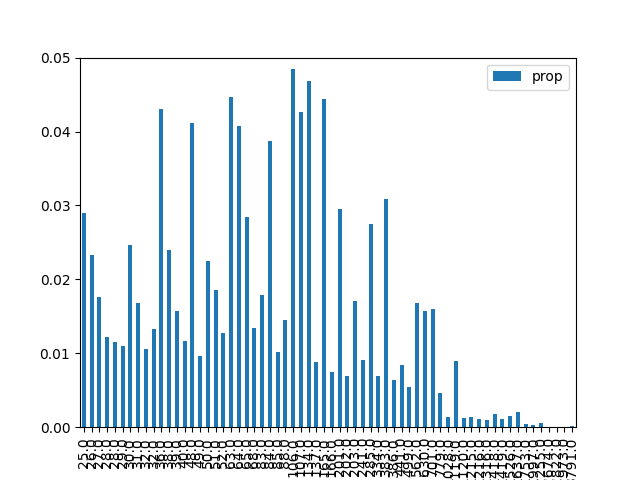

The table this chart was drawn from, first rows:
, result, prop, energy
1, 000001, 0.02891, 25.0
9, 001001, 0.02324, 26.0
18, 010010, 0.01762, 27.0
26, 011010, 0.01214, 28.0
38, 100110, 0.01155, 28.0
29, 011101, 0.01094, 29.0
5, 000101, 0.0247, 30.0
33, 100001, 0.01676, 31.0
42, 101010, 0.01055, 32.0
22, 010110, 0.01322, 32.0
20, 010100, 0.04302, 36.0
6, 000110, 0.024, 38.0
34, 100010, 0.01575, 39.0
41, 101001, 0.01173, 40.0
24, 011000, 0.04113, 48.0
45, 101101, 0.009638, 49.0
10, 001010, 0.02245, 50.0
17, 010001, 0.01855, 51.0
37, 100101, 0.01277, 52.0
16, 010000, 0.04472, 63.0
36, 100100, 0.0407, 64.0
2, 000010, 0.02848, 65.0
25, 011001, 0.01336, 68.0
13, 001101, 0.01785, 83.0
40, 101000, 0.03875, 84.0
30, 011110, 0.01013, 85.0
21, 010101, 0.01446, 88.0
4, 000100, 0.04845, 106.0
32, 100000, 0.04269, 107.0
8, 001000, 0.04684, 134.0
46, 101110, 0.008842, 137.0
0, 000000, 0.04435, 165.0
53, 110101, 0.00753, 166.0
28, 011100, 0.02951, 201.0
57, 111001, 0.006956, 202.0
14, 001110, 0.01708, 203.0
49, 110001, 0.009049, 241.0
44, 101100, 0.02748, 285.0
54, 110110, 0.006953, 334.0
12, 001100, 0.03084, 383.0
58, 111010, 0.006367, 386.0
50, 110010, 0.008351, 441.0
61, 111101, 0.005417, 499.0
52, 110100, 0.01677, 562.0
56, 111000, 0.01568, 630.0
48, 110000, 0.01603, 701.0
62, 111110, 0.004668, 779.0
23, 010111, 0.001418, 1028
60, 111100, 0.00898, 1119
27, 011011, 0.001238, 1120
19, 010011, 0.001399, 1215
39, 100111, 0.001121, 1216
43, 101011, 0.000958, 1316
7, 000111, 0.001767, 1418
35, 100011, 0.00107, 1419
11, 001011, 0.001507, 1526
3, 000011, 0.002109, 1637
31, 011111, 0.0004527, 1753
47, 101111, 0.0002735, 1997
15, 001111, 0.0005659, 2255
... 4 more rows
